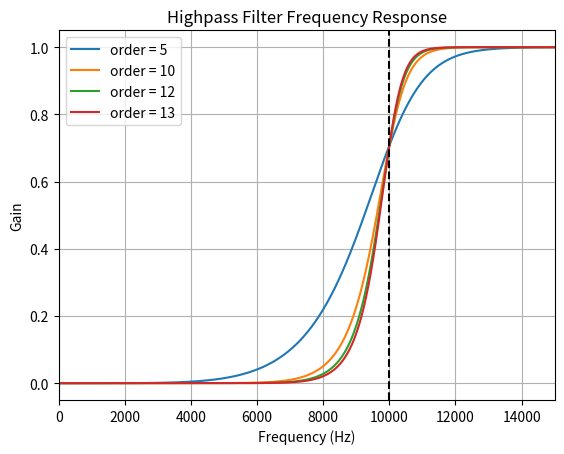

Recreate this plot in Python.
from scipy.signal import butter, lfilter, freqz

class HighPassFilter:
    def __init__(self, cutoff, fs, order=5):
        self.cutoff = cutoff
        self.fs = fs
        self.order = order
        self.b, self.a = butter(self.order, self.cutoff / (0.5 * self.fs), btype='high', analog=False)

    def apply(self, data):
        return lfilter(self.b, self.a, data)

    def plot_frequency_response(self):
        w, h = freqz(self.b, self.a, worN=8000)
        plt.plot(0.5 * self.fs * w / np.pi, np.abs(h), label='order = %d' % self.order)
        

# test
if __name__ == "__main__":
    import numpy as np
    import matplotlib.pyplot as plt
    from scipy.io import wavfile
    
    fs = 44100
    cutoff = 10000
    duration = 1
    t = np.linspace(0, duration, fs * duration, endpoint=False)
    data = np.sin(2 * np.pi * 1000 * t) + 0.5 * np.sin(2 * np.pi * 2000 * t)


    order = 5
    filter_instance = HighPassFilter(cutoff, fs, order)
    filter_instance.plot_frequency_response()

    order = 10
    filter_instance = HighPassFilter(cutoff, fs, order)
    filter_instance.plot_frequency_response()

    order = 12
    filter_instance = HighPassFilter(cutoff, fs, order)
    filter_instance.plot_frequency_response()

    order = 13
    filter_instance = HighPassFilter(cutoff, fs, order)
    filter_instance.plot_frequency_response()
    
    plt.axvline(cutoff, color='k', linestyle='--')
    plt.title('Highpass Filter Frequency Response')
    plt.xlabel('Frequency (Hz)')
    plt.ylabel('Gain')
    plt.xlim(0, 15000)
    plt.grid()
    plt.legend()
    plt.show()